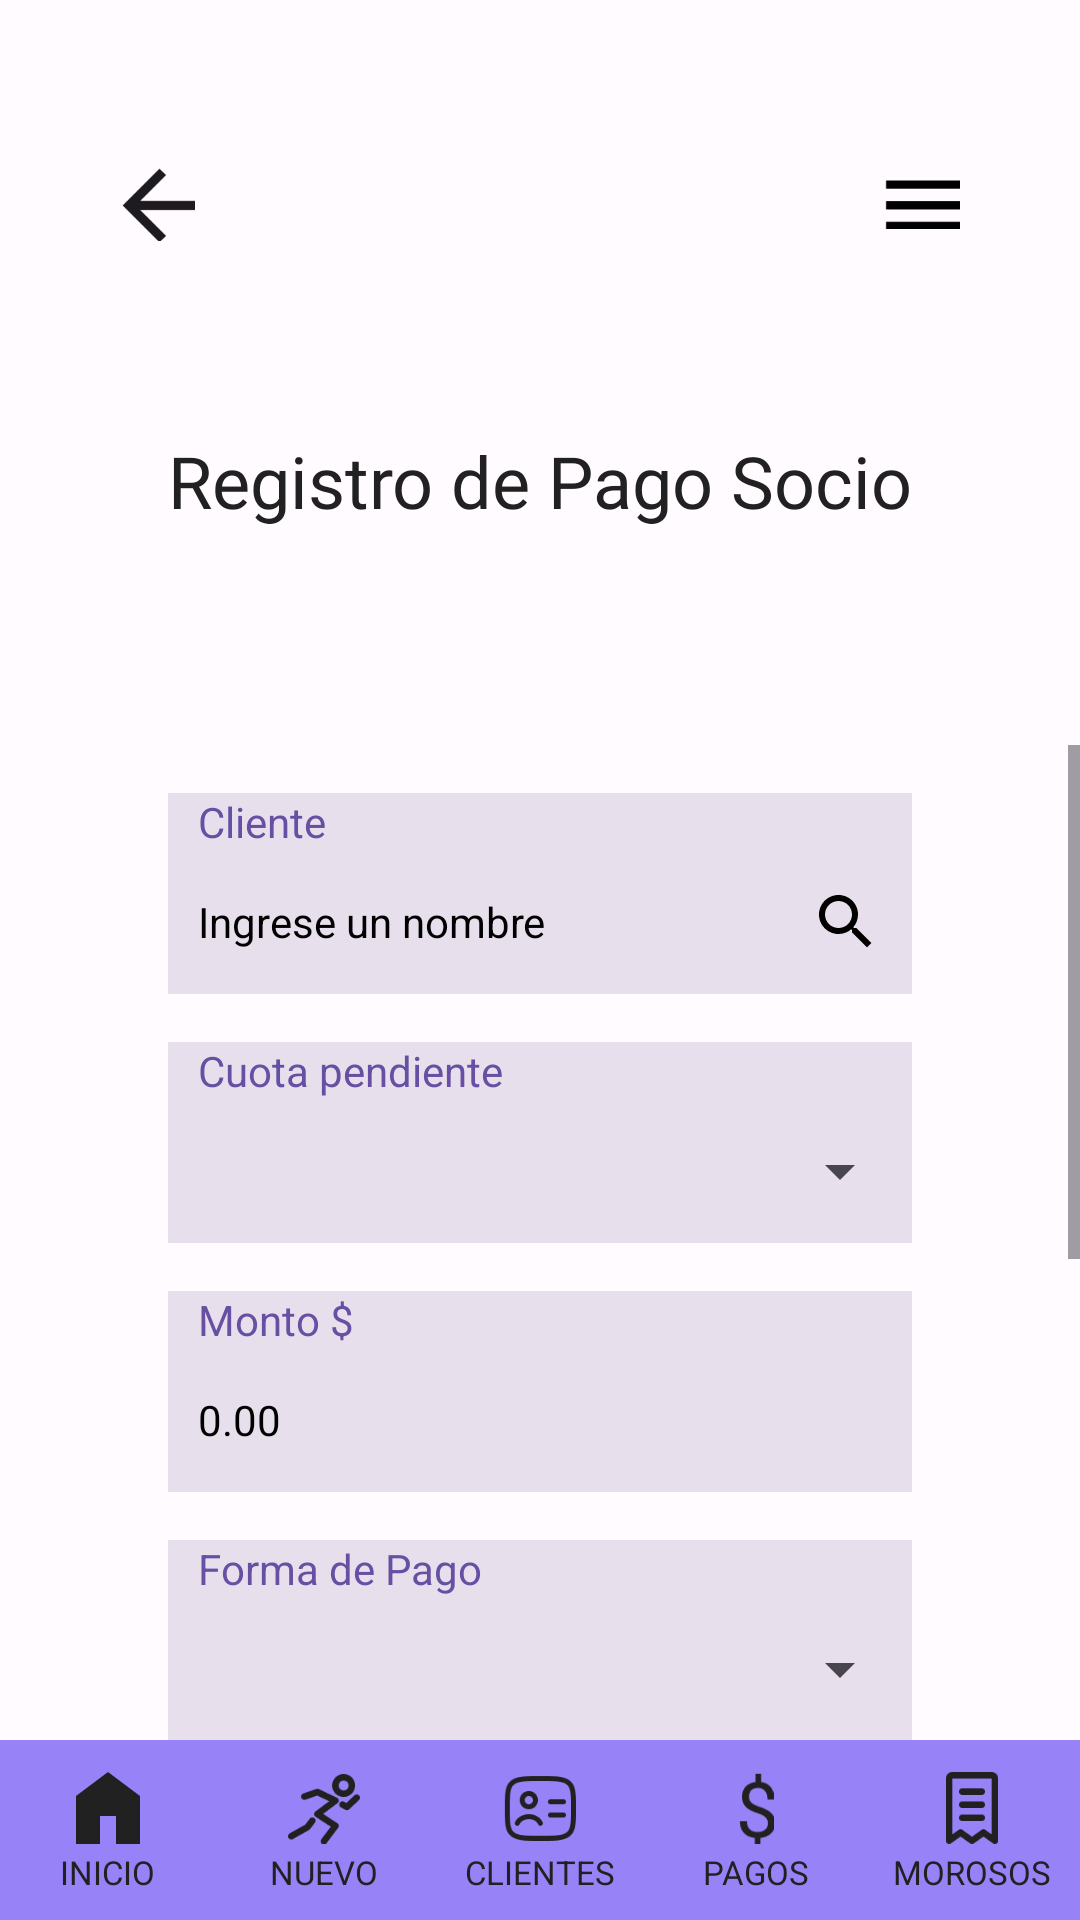

Layout XML and referenced resources for this Android screen:
<!-- AndroidManifest.xml: application theme Theme.ClubDeportivoMovile -->
<!-- res/layout/activity_recibo_pago_socio.xml -->
<?xml version="1.0" encoding="utf-8"?>
<androidx.drawerlayout.widget.DrawerLayout xmlns:android="http://schemas.android.com/apk/res/android"
    android:id="@+id/drawerLayout"
    android:layout_width="match_parent"
    android:layout_height="match_parent">

    
    <LinearLayout
        android:id="@+id/contentLayout"
        android:layout_width="match_parent"
        android:layout_height="match_parent"
        android:orientation="vertical"
        android:gravity="center"
        android:background="@color/background_color">

        <include layout="@layout/activity_header"/>

    
    <TextView
        android:text="Registro de Pago Socio"
        android:layout_marginTop="20dp"
        style="@style/Titulo"/>

    
    <View
        android:layout_width="match_parent"
        android:layout_height="50dp">
    </View>

    <ScrollView
        android:layout_width="match_parent"
        android:layout_height="0dp"
        android:layout_weight="1"
        android:fillViewport="true">

        <LinearLayout
            android:layout_width="match_parent"
            android:layout_height="wrap_content"
            android:orientation="vertical"
            android:padding="16dp">
    
    
    <LinearLayout
        style="@style/FormularioContainer">

        <TextView
            style="@style/FormularioLabel"
            android:text="Cliente" />

        <AutoCompleteTextView
            android:id="@+id/cliente"
            android:hint="Ingrese un nombre"
            android:inputType="textPersonName"
            android:completionThreshold="1"
            android:drawableEnd="@drawable/ic_search"
            android:drawablePadding="12dp"
            style="@style/FormularioEditText"/>
    </LinearLayout>

    
    <LinearLayout
        style="@style/DropdownContainer">

        <TextView
            style="@style/DropdownTextView"
            android:text="Cuota pendiente"
            />

        <Spinner
            android:id="@+id/spinner_cuota_pendiente"
            style="@style/DropdownSpinner" />
    </LinearLayout>

    
    <LinearLayout
        style="@style/FormularioContainer">

        <TextView
            android:text="Monto $"
            style="@style/FormularioLabel"
            />

        <EditText
            android:id="@+id/monto"
            android:hint="0.00"
            style="@style/FormularioEditText"
            android:inputType="numberDecimal"/>
    </LinearLayout>

    
    <LinearLayout
        style="@style/DropdownContainer">

        <TextView
            style="@style/DropdownTextView"
            android:text="Forma de Pago"/>

        <Spinner
            android:id="@+id/spinner_pago"
            style="@style/DropdownSpinner"
            />
    </LinearLayout>

    
    <LinearLayout
        style="@style/DropdownContainer">

        <TextView
            android:id="@+id/titulo_cuotas"
            style="@style/DropdownTextView"
            android:text="Cantidad de cuotas"/>

        <Spinner
            android:id="@+id/spinner_cuotas"
            style="@style/DropdownSpinner"
            />
    </LinearLayout>

    
    <LinearLayout
        style="@style/DropdownContainer">

        <TextView
            android:id="@+id/titulo_num_tarjeta"
            style="@style/DropdownTextView"
            android:text="Número de tarjeta"/>

        <EditText
            android:id="@+id/num_tarjeta"
            android:hint="Ingrese el número de la tarjeta"
            android:inputType="number"
            style="@style/FormularioEditText"/>
    </LinearLayout>

    
    <LinearLayout
        android:layout_width="wrap_content"
        android:layout_height="wrap_content"
        android:orientation="vertical"
        android:layout_gravity="center_horizontal"
        android:gravity="center">

        <Button
            style="@style/BotonAceptar"
            android:text="Aceptar"
            android:id="@+id/btnAceptarSocio"/>

        <Button
            style="@style/BotonLimpiar"
            android:text="Limpiar"
            android:id="@+id/btnLimpiarSocio"/>
    </LinearLayout>

    
    <View
        android:layout_width="match_parent"
        android:layout_height="0dp"
        android:layout_weight="1"/>
            </LinearLayout>
</ScrollView>
    
    <include layout="@layout/activity_barra" />

    </LinearLayout>
    
    <LinearLayout
        android:id="@+id/drawerContainer"
        android:layout_width="280dp"
        android:layout_height="match_parent"
        android:layout_gravity="start"
        android:orientation="vertical"
        android:clickable="true"
        android:focusable="true">

        <include layout="@layout/activity_menu"/>
    </LinearLayout>

</androidx.drawerlayout.widget.DrawerLayout>
<!-- res/layout/activity_header.xml (included above) -->
<?xml version="1.0" encoding="utf-8"?>
<LinearLayout xmlns:android="http://schemas.android.com/apk/res/android"
    android:id="@+id/headerLayout"
    android:layout_width="match_parent"
    android:layout_height="56dp"
    android:orientation="horizontal"
    android:layout_marginHorizontal="40dp"
    android:layout_marginTop="40dp"
    android:layout_marginBottom="16dp"
    android:gravity="center_vertical">

    
    <ImageView
        android:id="@+id/ivBack"
        android:layout_width="25dp"
        android:layout_height="25dp"
        android:src="@drawable/img_flecha_izq"
        android:contentDescription="Volver" />

    
    <View
        android:layout_width="0dp"
        android:layout_height="match_parent"
        android:layout_weight="1" />

    
    <ImageView
        android:id="@+id/ivMenu"
        android:layout_width="25dp"
        android:layout_height="25dp"
        android:src="@drawable/img_menu_hamburguesa"
        android:contentDescription="Menú" />
</LinearLayout>
<!-- res/layout/activity_barra.xml (included above) -->
<?xml version="1.0" encoding="utf-8"?>
<LinearLayout xmlns:android="http://schemas.android.com/apk/res/android"
    android:layout_width="match_parent"
    android:layout_height="60dp"
    android:orientation="horizontal"
    android:gravity="center"
    android:background="@color/purpleLight">


        
    <LinearLayout
        android:id="@+id/llInicio"
        android:layout_width="0dp"
        android:layout_height="match_parent"
        android:layout_weight="1"
        android:orientation="vertical"
        android:gravity="center"
        android:clickable="true"
        android:focusable="true"
        android:foreground="?attr/selectableItemBackgroundBorderless"
        android:paddingTop="6dp"
        android:paddingBottom="4dp">

        <ImageView
            android:id="@+id/ivInicio"
            android:layout_width="24dp"
            android:layout_height="24dp"
            android:src="@drawable/img_inicio_negro"
            android:contentDescription="@string/inicio"/>

        <TextView
            android:id="@+id/tvInicio"
            android:layout_width="wrap_content"
            android:layout_height="wrap_content"
            android:text="@string/inicio"
            android:textSize="11sp"
            android:textColor="@color/textPrimary"
            android:fontFamily="sans-serif"
            android:layout_marginTop="2dp"/>
    </LinearLayout>


    
    <LinearLayout
        android:id="@+id/llNuevo"
        android:layout_width="0dp"
        android:layout_height="match_parent"
        android:layout_weight="1"
        android:orientation="vertical"
        android:gravity="center"
        android:clickable="true"
        android:focusable="true"
        android:foreground="?attr/selectableItemBackgroundBorderless"
        android:paddingTop="6dp"
        android:paddingBottom="4dp">

        <ImageView
            android:id="@+id/ivNuevo"
            android:layout_width="24dp"
            android:layout_height="24dp"
            android:contentDescription="@string/nuevo"
            android:src="@drawable/img_nuevo_negro"/>

        <TextView
            android:id="@+id/tvNuevo"
            android:layout_width="wrap_content"
            android:layout_height="wrap_content"
            android:text="@string/nuevo"
            android:textSize="11sp"
            android:textColor="@color/textPrimary"
            android:fontFamily="sans-serif"
            android:layout_marginTop="2dp"/>
    </LinearLayout>

    
    <LinearLayout
        android:id="@+id/llClientes"
        android:layout_width="0dp"
        android:layout_height="match_parent"
        android:layout_weight="1"
        android:orientation="vertical"
        android:gravity="center"
        android:clickable="true"
        android:focusable="true"
        android:foreground="?attr/selectableItemBackgroundBorderless"
        android:paddingTop="6dp"
        android:paddingBottom="4dp">

        <ImageView
            android:id="@+id/ivClientes"
            android:layout_width="24dp"
            android:layout_height="24dp"
            android:contentDescription="@string/clientes"
            android:src="@drawable/img_clientes_negro"/>

        <TextView
            android:id="@+id/tvClientes"
            android:layout_width="wrap_content"
            android:layout_height="wrap_content"
            android:text="@string/clientes"
            android:textSize="11sp"
            android:textColor="@color/textPrimary"
            android:fontFamily="sans-serif"
            android:layout_marginTop="2dp"/>
    </LinearLayout>

    
    <LinearLayout
        android:id="@+id/llPagos"
        android:layout_width="0dp"
        android:layout_height="match_parent"
        android:layout_weight="1"
        android:orientation="vertical"
        android:gravity="center"
        android:clickable="true"
        android:focusable="true"
        android:foreground="?attr/selectableItemBackgroundBorderless"
        android:paddingTop="6dp"
        android:paddingBottom="4dp">

        <ImageView
            android:id="@+id/ivPagos"
            android:layout_width="24dp"
            android:layout_height="24dp"
            android:contentDescription="@string/pagos"
            android:src="@drawable/img_pagos_negro"/>

        <TextView
            android:id="@+id/tvPagos"
            android:layout_width="wrap_content"
            android:layout_height="wrap_content"
            android:text="@string/pagos"
            android:textSize="11sp"
            android:textColor="@color/textPrimary"
            android:fontFamily="sans-serif"
            android:layout_marginTop="2dp"/>
    </LinearLayout>

    
    <LinearLayout
        android:id="@+id/llMorosos"
        android:layout_width="0dp"
        android:layout_height="match_parent"
        android:layout_weight="1"
        android:orientation="vertical"
        android:gravity="center"
        android:clickable="true"
        android:focusable="true"
        android:foreground="?attr/selectableItemBackgroundBorderless"
        android:paddingTop="6dp"
        android:paddingBottom="4dp">

        <ImageView
            android:id="@+id/ivMorosos"
            android:layout_width="24dp"
            android:layout_height="24dp"
            android:contentDescription="@string/morosos"
            android:src="@drawable/img_morosos_negro"/>

        <TextView
            android:id="@+id/tvMorosos"
            android:layout_width="wrap_content"
            android:layout_height="wrap_content"
            android:text="@string/morosos"
            android:textSize="11sp"
            android:textColor="@color/textPrimary"
            android:fontFamily="sans-serif"
            android:layout_marginTop="2dp"/>
    </LinearLayout>
</LinearLayout>
<!-- res/layout/activity_menu.xml (included above) -->
<?xml version="1.0" encoding="utf-8"?>
<LinearLayout xmlns:android="http://schemas.android.com/apk/res/android"
    xmlns:app="http://schemas.android.com/apk/res-auto"
    android:id="@+id/menu_container"
    android:layout_width="245dp"
    android:layout_height="match_parent"
    android:orientation="vertical"
    android:background="@color/textPrimary"
    android:paddingTop="40dp"
    android:paddingStart="20dp"
    android:paddingEnd="20dp">

    
    <ImageView
        android:id="@+id/logo"
        android:layout_width="80dp"
        android:layout_height="80dp"
        android:src="@drawable/logo"
        android:layout_gravity="center"
        android:contentDescription="@string/logo" />

    
    <TextView
        android:id="@+id/nombreCompleto"
        android:layout_width="wrap_content"
        android:layout_height="wrap_content"
        android:text="SportiFyClub"
        android:textColor="@color/white_1"
        android:textSize="20sp"
        android:textStyle="bold"
        android:layout_marginTop="16dp"
        android:layout_gravity="center"
        android:layout_marginBottom="20dp"/>


    
    <View
        android:layout_width="match_parent"
        android:layout_height="1dp"
        android:background="@color/white_1"
        android:alpha="0.4"
        android:layout_marginBottom="16dp" />

    

    <TextView
        android:id="@+id/txtAppFisico"
        android:layout_width="match_parent"
        android:layout_height="wrap_content"
        android:layout_marginStart="20dp"
        android:drawablePadding="12dp"
        android:padding="12dp"
        android:text="Apto físico"
        android:textColor="@color/white_1"
        android:textSize="16sp"
        app:drawableStartCompat="@drawable/aptofisico_menu_24dp" />

    <TextView
        android:id="@+id/txtAyuda"
        android:layout_width="match_parent"
        android:layout_height="wrap_content"
        android:text="Ayuda"
        android:textColor="@color/white_1"
        android:drawablePadding="12dp"
        android:padding="12dp"
        android:textSize="16sp"
        android:layout_marginStart="20dp"
        app:drawableStartCompat="@drawable/help_menu_24dp" />

    <TextView
        android:id="@+id/txtConfiguracion"
        android:layout_width="match_parent"
        android:layout_height="wrap_content"
        android:text="Configuración"
        android:textColor="@color/white_1"
        android:drawablePadding="12dp"
        android:padding="12dp"
        android:textSize="16sp"
        android:layout_marginStart="20dp"
        app:drawableStartCompat="@drawable/setting_menu_24dp" />

    
    <View
        android:layout_width="match_parent"
        android:layout_height="0dp"
        android:layout_weight="1" />

    
    <TextView
        android:id="@+id/txtCerrarSesion"
        android:layout_width="match_parent"
        android:layout_height="wrap_content"
        android:text="Cerrar sesión"
        android:textColor="@color/grayBackground"
        android:drawablePadding="12dp"
        android:padding="12dp"
        android:textSize="16sp"
        app:drawableStartCompat="@drawable/signout_24dp" />

</LinearLayout>
<!-- resources referenced by this layout -->
<resources>
  <color name="background_color">#FFFBFE</color>
  <color name="grayBackground">#f1f1f1</color>
  <color name="purpleLight">#9882F7</color>
  <color name="textPrimary">#212121</color>
  <color name="white_1">#FFFFFF</color>
  <!-- drawable aptofisico_menu_24dp (drawable) -->
  <layer-list xmlns:android="http://schemas.android.com/apk/res/android">
      <item
          android:width="24dp"
          android:height="24dp"
          android:drawable="@drawable/aptofisico_menu" />
  </layer-list>
  <!-- drawable help_menu_24dp (drawable) -->
  <layer-list xmlns:android="http://schemas.android.com/apk/res/android">
      <item
          android:width="24dp"
          android:height="24dp"
          android:drawable="@drawable/help_menu" />
  </layer-list>
  <!-- drawable setting_menu_24dp (drawable) -->
  <layer-list xmlns:android="http://schemas.android.com/apk/res/android">
      <item
          android:width="24dp"
          android:height="24dp"
          android:drawable="@drawable/setting_menu" />
  </layer-list>
  <!-- drawable signout_24dp (drawable) -->
  <layer-list xmlns:android="http://schemas.android.com/apk/res/android">
      <item
          android:width="24dp"
          android:height="24dp"
          android:drawable="@drawable/signout" />
  </layer-list>
  <string name="clientes">CLIENTES</string>
  <string name="inicio">INICIO</string>
  <string name="logo">Logo</string>
  <string name="morosos">MOROSOS</string>
  <string name="nuevo">NUEVO</string>
  <string name="pagos">PAGOS</string>
  <style name="BotonAceptar" parent="BotonFormularioBase">
          <item name="android:background">@drawable/botonesredondosregistropagoaceptar</item>
          <item name="android:textColor">@color/btn_aceptar_text</item>
      </style>
  <style name="BotonLimpiar" parent="BotonFormularioBase">
          <item name="android:background">@color/background_transparent</item>
          <item name="android:textColor">@color/background_primary</item>
      </style>
  <style name="DropdownSpinner">
          <item name="android:layout_width">match_parent</item>
          <item name="android:layout_height">48dp</item>
      </style>
  <style name="DropdownTextView">
          <item name="android:layout_width">match_parent</item>
          <item name="android:layout_height">wrap_content</item>
          <item name="android:paddingStart">10dp</item>
          <item name="android:paddingEnd">10dp</item>
          <item name="android:textColor">@color/label</item>
          <item name="android:textSize">14sp</item>
      </style>
  <style name="FormularioLabel">
          <item name="android:paddingStart">10dp</item>
          <item name="android:textColor">@color/label</item>
          <item name="android:textSize">14sp</item>
          <item name="android:layout_width">match_parent</item>
          <item name="android:layout_height">wrap_content</item>
      </style>
  <style name="Theme.ClubDeportivoMovile" parent="Base.Theme.ClubDeportivoMovile" />
  <color name="black_1">#000000</color>
  <style name="BotonFormularioBase">
          <item name="android:layout_width">200dp</item>
          <item name="android:layout_height">wrap_content</item>
          <item name="android:textSize">20sp</item>
          <item name="android:layout_marginBottom">8dp</item>
  
      </style>
  <!-- drawable botonesredondosregistropagoaceptar (drawable) -->
  <?xml version="1.0" encoding="utf-8"?>
  <shape xmlns:android="http://schemas.android.com/apk/res/android"
      android:shape="rectangle">
      <solid android:color="@color/background_primary" />
      <corners android:radius="15dp" />
  </shape>
  <color name="btn_aceptar_text">#F1F1F1</color>
  <color name="background_transparent">#00FFFFFF</color>
  <color name="background_primary">#5C46BB</color>
  <color name="background_input">#E7E0EC</color>
  <color name="label">#6750A4</color>
  <color name="new_text">#1C1B1F</color>
  <color name="black">#FF000000</color>
  <style name="Base.Theme.ClubDeportivoMovile" parent="Theme.Material3.DayNight.NoActionBar">
          
          
      </style>
</resources>
